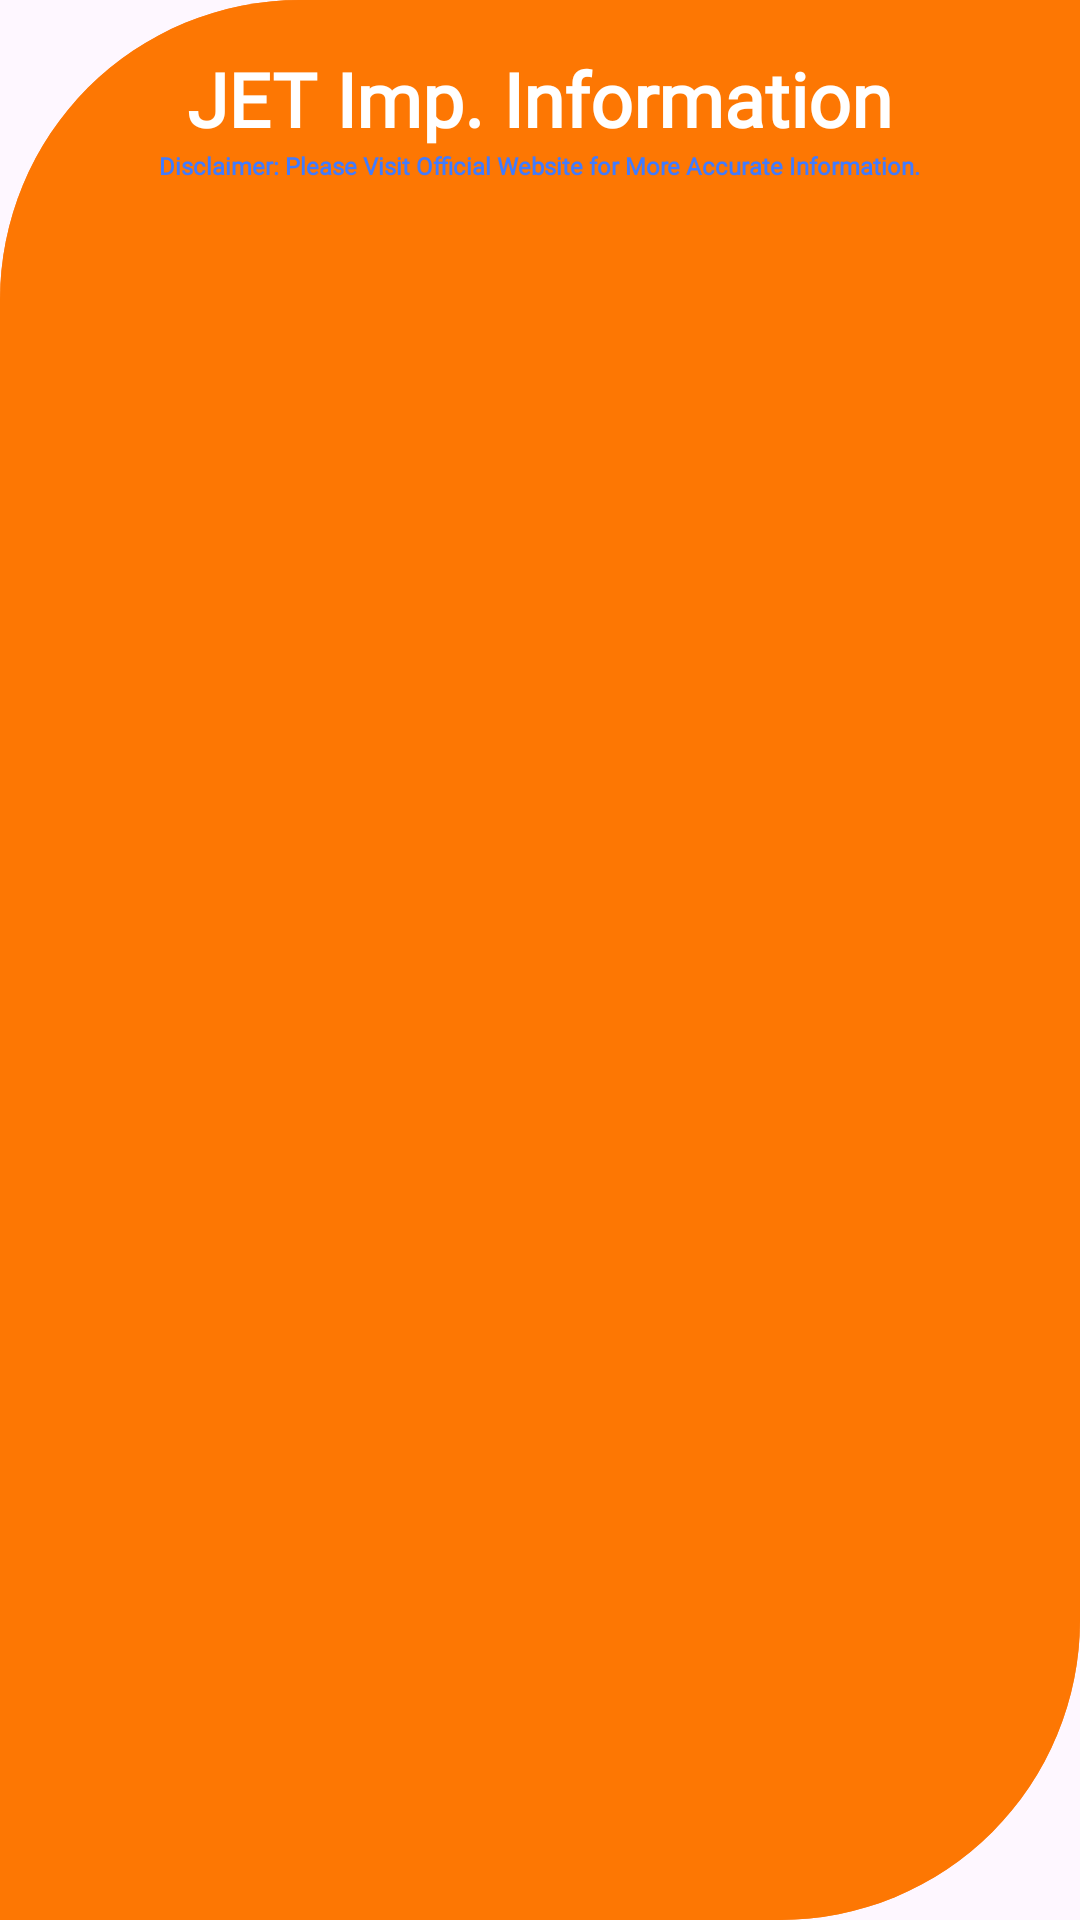

The Android layout XML behind this screen, and the referenced resources:
<!-- AndroidManifest.xml: application theme Theme._12thAgricultureNotes -->
<!-- res/layout/activity_jet_info.xml -->
<?xml version="1.0" encoding="utf-8"?>
<androidx.constraintlayout.widget.ConstraintLayout xmlns:android="http://schemas.android.com/apk/res/android"
    xmlns:app="http://schemas.android.com/apk/res-auto"
    xmlns:tools="http://schemas.android.com/tools"
    android:id="@+id/main"
    android:layout_width="match_parent"
    android:layout_height="match_parent"
    android:background="@drawable/background_school2"
    tools:context=".JetInfoActivity">


    <LinearLayout
        android:layout_width="match_parent"
        android:layout_height="match_parent"
        android:orientation="vertical"
        android:background="@drawable/background_school2"
        android:padding="16dp">

        <TextView
            android:layout_width="wrap_content"
            android:layout_height="wrap_content"
            android:layout_gravity="center"

            android:fontFamily="@font/aclonica"
            android:text="JET Imp. Information"
            android:textAlignment="center"
            android:textColor="@color/white"
            android:textSize="25sp"
            android:textStyle="bold">

        </TextView>


        <TextView
            android:layout_width="wrap_content"
            android:layout_height="wrap_content"
            android:layout_gravity="center"
            android:fontFamily="@font/aclonica"
            android:text="Disclaimer: Please Visit Official Website for More Accurate Information."
            android:textAlignment="center"
            android:textColor="@color/blue"
            android:textSize="8sp"
            android:layout_marginBottom="20dp"
            android:textStyle="bold">

        </TextView>
        <ListView
            android:id="@+id/listView"
            android:layout_width="match_parent"
            android:layout_height="match_parent"
            android:divider="@android:color/transparent"
            android:dividerHeight="8dp" />

    </LinearLayout>
</androidx.constraintlayout.widget.ConstraintLayout>
<!-- resources referenced by this layout -->
<resources>
  <color name="blue">#407BFF</color>
  <color name="white">#FFFFFFFF</color>
  <!-- drawable background_school2 (drawable) -->
  <?xml version="1.0" encoding="utf-8"?>
  <shape android:shape="rectangle" xmlns:android="http://schemas.android.com/apk/res/android">
  
      <solid android:color="#E4FD7600">
      </solid>
      <corners android:topLeftRadius="100dp"
          android:bottomRightRadius="100dp">
      </corners>
  
  </shape>
  <style name="Theme._12thAgricultureNotes" parent="Base.Theme._12thAgricultureNotes" />
  <style name="Base.Theme._12thAgricultureNotes" parent="Theme.Material3.DayNight.NoActionBar">
          
          
      </style>
</resources>
